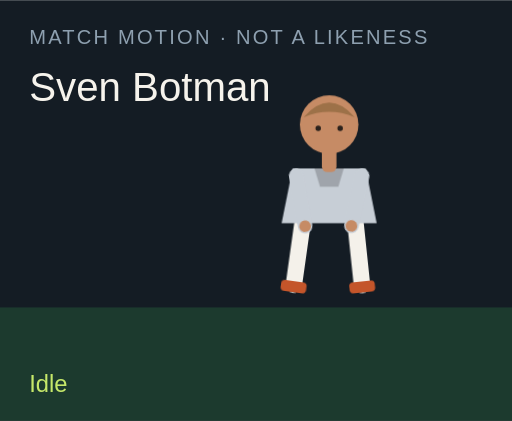
t = 0.00 s
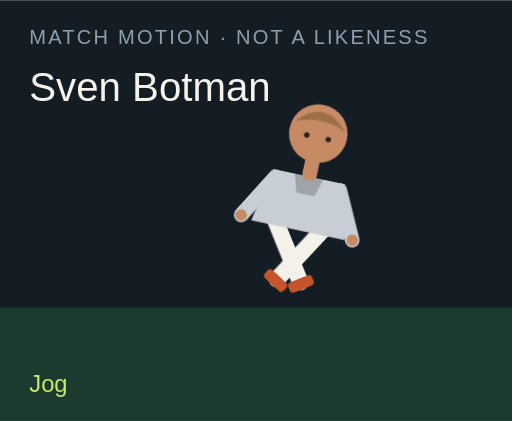
t = 1.50 s
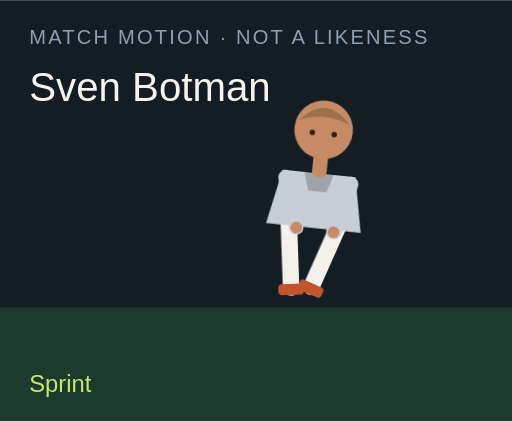
t = 3.00 s
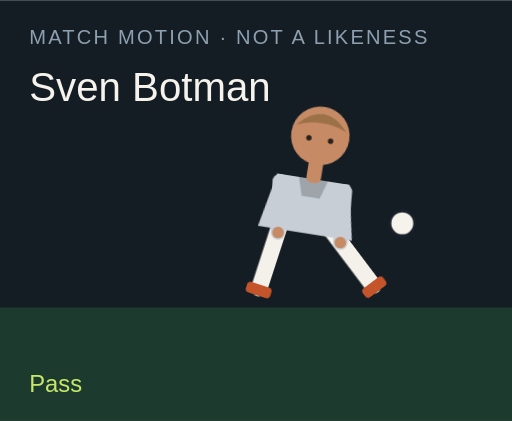
t = 4.50 s
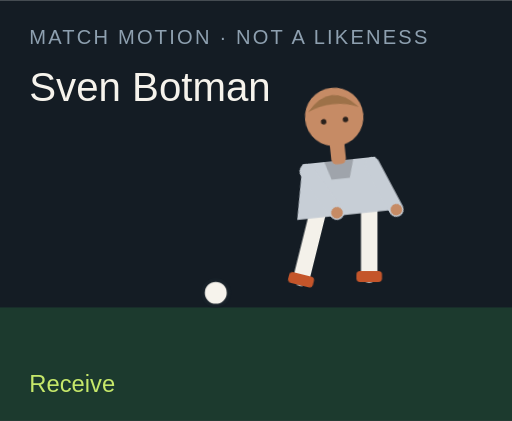
t = 6.00 s
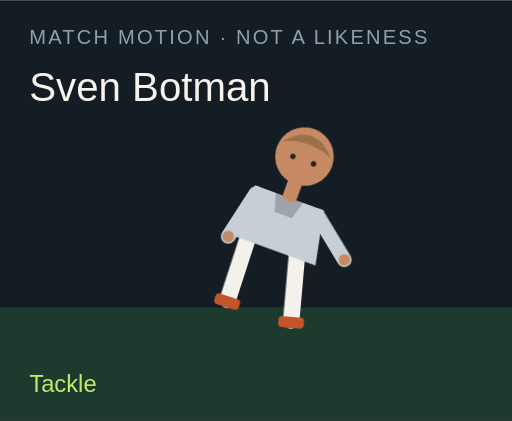
t = 7.50 s

The animated SVG that drew these frames (rendered in a browser with its animation timeline set to each time). Animation: 18 CSS @keyframes rules; one cycle of 9.00 s, repeats indefinitely.

<?xml version="1.0" encoding="UTF-8"?>
<svg xmlns="http://www.w3.org/2000/svg" viewBox="0 0 280 230" role="img">
  <style>@media (prefers-reduced-motion: reduce){animate,animateTransform{display:none}}</style>
  <rect width="280" height="230" fill="#141c24"/>
  <rect y="168" width="280" height="62" fill="#1c3a2e"/>
  <text x="16" y="24" fill="#8ea0b0" font-family="Arial,sans-serif" font-size="11" letter-spacing="1.2">MATCH MOTION · NOT A LIKENESS</text>
  <text x="16" y="55" fill="#f6f3ec" font-family="Impact,sans-serif" font-size="22">Sven Botman</text>
  <circle r="7" fill="#f6f3ec" stroke="#172028" stroke-width="2" id="motion-10336" cx="150" cy="160" opacity="0">
    
    
    
  </circle>
  <g transform="translate(132 40)">
    <g id="motion-10358" transform="rotate(0 48 90)">
      
      <g id="motion-10360" transform="translate(0 0)">
        
        <g transform="translate(34 78)"><g id="motion-10362" transform="rotate(8)"><path d="M0 0 V38" stroke="#f4f1ea" stroke-width="9" stroke-linecap="round"/><rect x="-7" y="36" width="14" height="6" rx="2" fill="#c4552a"/></g></g>
        <g transform="translate(62 78)"><g id="motion-10364" transform="rotate(-6)"><path d="M0 0 V38" stroke="#f4f1ea" stroke-width="9" stroke-linecap="round"/><rect x="-7" y="36" width="14" height="6" rx="2" fill="#c4552a"/></g></g>
        <path d="M28 52 h40 l6 30 H22 Z" fill="#c7ced6"/>
        <path d="M40 52 h16 l-3 10 H43 Z" fill="#000" opacity=".2"/>
        <g transform="translate(30 56)"><g id="motion-10366" transform="rotate(-10)"><path d="M0 0 V28" stroke="#c7ced6" stroke-width="8" stroke-linecap="round"/><circle cx="0" cy="28" r="3.2" fill="#c68b65"/></g></g>
        <g transform="translate(66 56)"><g id="motion-10368" transform="rotate(12)"><path d="M0 0 V28" stroke="#c7ced6" stroke-width="8" stroke-linecap="round"/><circle cx="0" cy="28" r="3.2" fill="#c68b65"/></g></g>
        <rect x="44" y="40" width="8" height="14" rx="3" fill="#c68b65"/>
        <circle cx="48" cy="28" r="16" fill="#c68b65"/>
        <path d="M34 24 Q48 8 62 24 Q48 18 34 24" fill="#9d7148"/>
        <circle cx="42" cy="30" r="1.5" fill="#2a211c"/><circle cx="54" cy="30" r="1.5" fill="#2a211c"/>
      </g>
    </g>
  </g>
  <text x="16" y="214" fill="#c6e86a" font-family="Arial,sans-serif" font-size="13" opacity="1" id="motion-10340">Idle</text><text x="16" y="214" fill="#c6e86a" font-family="Arial,sans-serif" font-size="13" opacity="0" id="motion-10342">Jog</text><text x="16" y="214" fill="#c6e86a" font-family="Arial,sans-serif" font-size="13" opacity="0" id="motion-10344">Sprint</text><text x="16" y="214" fill="#c6e86a" font-family="Arial,sans-serif" font-size="13" opacity="0" id="motion-10346">Dribble</text><text x="16" y="214" fill="#c6e86a" font-family="Arial,sans-serif" font-size="13" opacity="0" id="motion-10348">Pass</text><text x="16" y="214" fill="#c6e86a" font-family="Arial,sans-serif" font-size="13" opacity="0" id="motion-10350">Shoot</text><text x="16" y="214" fill="#c6e86a" font-family="Arial,sans-serif" font-size="13" opacity="0" id="motion-10352">Receive</text><text x="16" y="214" fill="#c6e86a" font-family="Arial,sans-serif" font-size="13" opacity="0" id="motion-10354">Tackle</text><text x="16" y="214" fill="#c6e86a" font-family="Arial,sans-serif" font-size="13" opacity="0" id="motion-10356">Point</text>
<style>@keyframes track-10337{0%{cx:150px}11.1%{cx:156px}22.2%{cx:164px}33.300000000000004%{cx:142px}44.4%{cx:190px}55.60000000000001%{cx:250px}66.7%{cx:118px}77.8%{cx:150px}88.9%{cx:150px}100%{cx:150px}}@keyframes track-10338{0%{cy:160px}11.1%{cy:158px}22.2%{cy:154px}33.300000000000004%{cy:156px}44.4%{cy:148px}55.60000000000001%{cy:96px}66.7%{cy:160px}77.8%{cy:160px}88.9%{cy:160px}100%{cy:160px}}@keyframes track-10339{0%{opacity:0}11.1%{opacity:0}22.2%{opacity:0}33.300000000000004%{opacity:1}44.4%{opacity:1}55.60000000000001%{opacity:1}66.7%{opacity:1}77.8%{opacity:0}88.9%{opacity:0}100%{opacity:0}}@keyframes track-10341{0%{opacity:1}11.1%{opacity:0}22.2%{opacity:0}33.300000000000004%{opacity:0}44.4%{opacity:0}55.60000000000001%{opacity:0}66.7%{opacity:0}77.8%{opacity:0}88.9%{opacity:0}100%{opacity:1}}@keyframes track-10343{0%{opacity:0}11.1%{opacity:1}22.2%{opacity:0}33.300000000000004%{opacity:0}44.4%{opacity:0}55.60000000000001%{opacity:0}66.7%{opacity:0}77.8%{opacity:0}88.9%{opacity:0}100%{opacity:0}}@keyframes track-10345{0%{opacity:0}11.1%{opacity:0}22.2%{opacity:1}33.300000000000004%{opacity:0}44.4%{opacity:0}55.60000000000001%{opacity:0}66.7%{opacity:0}77.8%{opacity:0}88.9%{opacity:0}100%{opacity:0}}@keyframes track-10347{0%{opacity:0}11.1%{opacity:0}22.2%{opacity:0}33.300000000000004%{opacity:1}44.4%{opacity:0}55.60000000000001%{opacity:0}66.7%{opacity:0}77.8%{opacity:0}88.9%{opacity:0}100%{opacity:0}}@keyframes track-10349{0%{opacity:0}11.1%{opacity:0}22.2%{opacity:0}33.300000000000004%{opacity:0}44.4%{opacity:1}55.60000000000001%{opacity:0}66.7%{opacity:0}77.8%{opacity:0}88.9%{opacity:0}100%{opacity:0}}@keyframes track-10351{0%{opacity:0}11.1%{opacity:0}22.2%{opacity:0}33.300000000000004%{opacity:0}44.4%{opacity:0}55.60000000000001%{opacity:1}66.7%{opacity:0}77.8%{opacity:0}88.9%{opacity:0}100%{opacity:0}}@keyframes track-10353{0%{opacity:0}11.1%{opacity:0}22.2%{opacity:0}33.300000000000004%{opacity:0}44.4%{opacity:0}55.60000000000001%{opacity:0}66.7%{opacity:1}77.8%{opacity:0}88.9%{opacity:0}100%{opacity:0}}@keyframes track-10355{0%{opacity:0}11.1%{opacity:0}22.2%{opacity:0}33.300000000000004%{opacity:0}44.4%{opacity:0}55.60000000000001%{opacity:0}66.7%{opacity:0}77.8%{opacity:1}88.9%{opacity:0}100%{opacity:0}}@keyframes track-10357{0%{opacity:0}11.1%{opacity:0}22.2%{opacity:0}33.300000000000004%{opacity:0}44.4%{opacity:0}55.60000000000001%{opacity:0}66.7%{opacity:0}77.8%{opacity:0}88.9%{opacity:1}100%{opacity:0}}@keyframes track-10359{0%{transform:rotate(0deg)}11.1%{transform:rotate(8deg)}22.2%{transform:rotate(16deg)}33.300000000000004%{transform:rotate(6deg)}44.4%{transform:rotate(4deg)}55.60000000000001%{transform:rotate(14deg)}66.7%{transform:rotate(-6deg)}77.8%{transform:rotate(34deg)}88.9%{transform:rotate(6deg)}100%{transform:rotate(0deg)}}@keyframes track-10361{0%{transform:translate(0px,0px)}11.1%{transform:translate(0px,-3px)}22.2%{transform:translate(0px,-6px)}33.300000000000004%{transform:translate(0px,-2px)}44.4%{transform:translate(0px,2px)}55.60000000000001%{transform:translate(0px,-4px)}66.7%{transform:translate(0px,1px)}77.8%{transform:translate(0px,10px)}88.9%{transform:translate(0px,-4px)}100%{transform:translate(0px,0px)}}@keyframes track-10363{0%{transform:rotate(8deg)}11.1%{transform:rotate(-26deg)}22.2%{transform:rotate(-42deg)}33.300000000000004%{transform:rotate(-8deg)}44.4%{transform:rotate(6deg)}55.60000000000001%{transform:rotate(12deg)}66.7%{transform:rotate(20deg)}77.8%{transform:rotate(-8deg)}88.9%{transform:rotate(4deg)}100%{transform:rotate(8deg)}}@keyframes track-10365{0%{transform:rotate(-6deg)}11.1%{transform:rotate(24deg)}22.2%{transform:rotate(38deg)}33.300000000000004%{transform:rotate(18deg)}44.4%{transform:rotate(-38deg)}55.60000000000001%{transform:rotate(-54deg)}66.7%{transform:rotate(6deg)}77.8%{transform:rotate(-22deg)}88.9%{transform:rotate(-8deg)}100%{transform:rotate(-6deg)}}@keyframes track-10367{0%{transform:rotate(-10deg)}11.1%{transform:rotate(24deg)}22.2%{transform:rotate(36deg)}33.300000000000004%{transform:rotate(-18deg)}44.4%{transform:rotate(10deg)}55.60000000000001%{transform:rotate(-24deg)}66.7%{transform:rotate(-30deg)}77.8%{transform:rotate(12deg)}88.9%{transform:rotate(14deg)}100%{transform:rotate(-10deg)}}@keyframes track-10369{0%{transform:rotate(12deg)}11.1%{transform:rotate(-20deg)}22.2%{transform:rotate(-32deg)}33.300000000000004%{transform:rotate(14deg)}44.4%{transform:rotate(-26deg)}55.60000000000001%{transform:rotate(18deg)}66.7%{transform:rotate(-22deg)}77.8%{transform:rotate(-6deg)}88.9%{transform:rotate(-96deg)}100%{transform:rotate(12deg)}}@media(prefers-reduced-motion:no-preference){#motion-10336{animation:track-10337 9s linear infinite both,track-10338 9s linear infinite both,track-10339 9s steps(1,end) infinite both}#motion-10340{animation:track-10341 9s steps(1,end) infinite both}#motion-10342{animation:track-10343 9s steps(1,end) infinite both}#motion-10344{animation:track-10345 9s steps(1,end) infinite both}#motion-10346{animation:track-10347 9s steps(1,end) infinite both}#motion-10348{animation:track-10349 9s steps(1,end) infinite both}#motion-10350{animation:track-10351 9s steps(1,end) infinite both}#motion-10352{animation:track-10353 9s steps(1,end) infinite both}#motion-10354{animation:track-10355 9s steps(1,end) infinite both}#motion-10356{animation:track-10357 9s steps(1,end) infinite both}#motion-10358{animation:track-10359 9s linear infinite both}#motion-10360{animation:track-10361 9s linear infinite both}#motion-10362{animation:track-10363 9s linear infinite both}#motion-10364{animation:track-10365 9s linear infinite both}#motion-10366{animation:track-10367 9s linear infinite both}#motion-10368{animation:track-10369 9s linear infinite both}}</style></svg>
